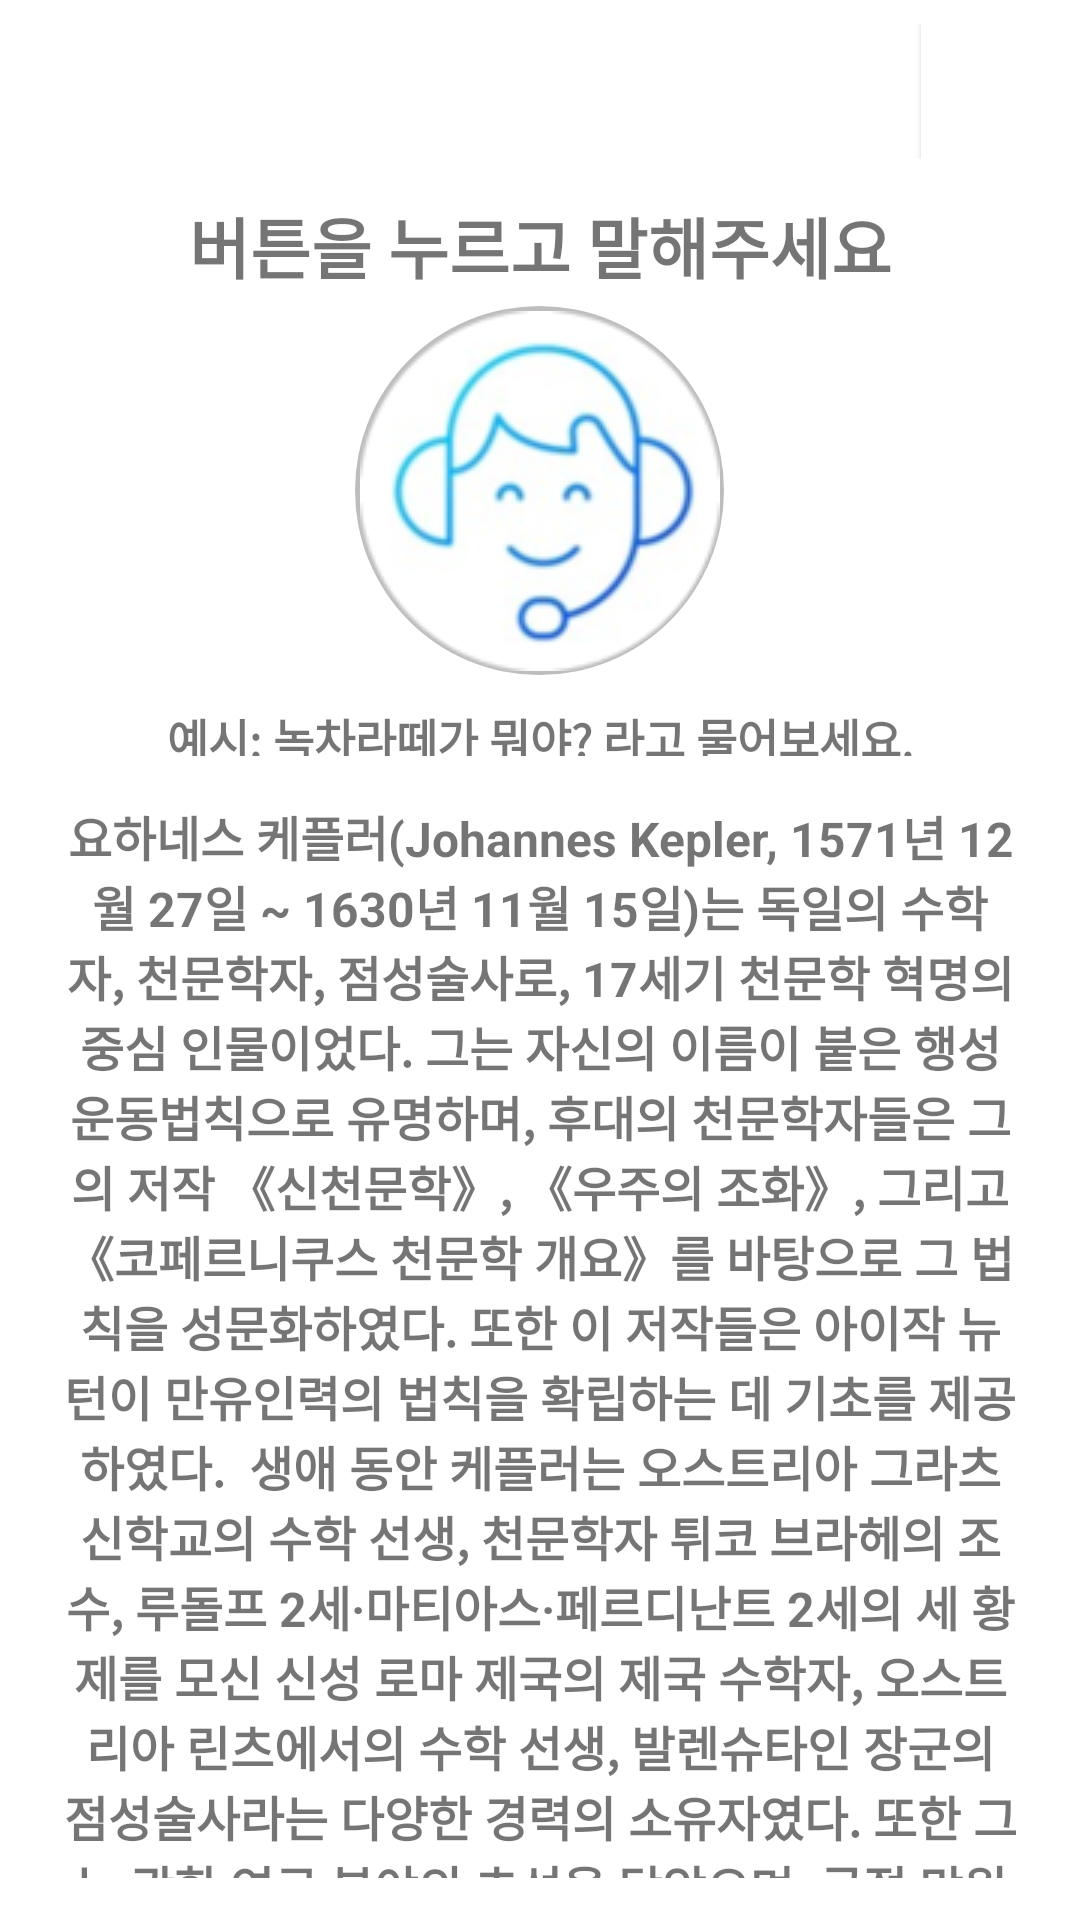

Android layout source for this screen:
<!-- AndroidManifest.xml: application theme Theme.Kiosk -->
<!-- res/layout/dictionary_sheet.xml -->
<?xml version="1.0" encoding="utf-8"?>
<androidx.constraintlayout.widget.ConstraintLayout
    xmlns:android="http://schemas.android.com/apk/res/android"
    xmlns:app="http://schemas.android.com/apk/res-auto"
    android:layout_width="match_parent"
    android:layout_height="wrap_content">

    <LinearLayout
        android:layout_width="match_parent"
        android:layout_height="wrap_content"
        android:orientation="vertical"
        app:layout_constraintTop_toTopOf="parent"
        app:layout_constraintLeft_toLeftOf="parent"
        app:layout_constraintRight_toRightOf="parent"
        app:layout_constraintBottom_toBottomOf="parent"
        android:gravity="center"
        android:padding="4dp"
        android:background="@color/white">

        <LinearLayout
            android:layout_width="match_parent"
            android:layout_height="wrap_content"
            android:orientation="horizontal"
            app:layout_constraintTop_toTopOf="parent"
            app:layout_constraintLeft_toLeftOf="parent"
            app:layout_constraintRight_toRightOf="parent"
            app:layout_constraintBottom_toBottomOf="parent"
            android:gravity="center"
            android:padding="4dp"
            android:background="@color/white">

            <View    android:layout_width="0dp"    android:layout_height="0dp"    android:layout_weight="1" />

            <Button
                android:id="@+id/btnClose"
                android:layout_width="45dp"
                android:layout_height="45dp"
                android:layout_marginLeft="8dp"
                android:background="#FFFFFF"
                android:text="X"
                android:textColor="@color/white"
                android:textSize="16dp"
                android:textStyle="bold" />

        </LinearLayout>

        <TextView
            android:id="@+id/instruction"
            android:layout_width="320dp"
            android:layout_height="40dp"
            android:text="버튼을 누르고 말해주세요"
            android:textSize="22dp"

            android:textStyle="bold"
            android:gravity="center"
            android:layout_marginTop="5dp"
            android:layout_marginBottom="0dp"/>


        <ImageButton
            android:id="@+id/btnMIC"
            android:layout_width="123dp"
            android:layout_height="123dp"
            android:src="@drawable/chuck_btn"
            android:background="@drawable/circle_background"
            />

        <TextView
            android:layout_width="320dp"
            android:layout_height="17dp"
            android:text="예시: 녹차라떼가 뭐야? 라고 물어보세요."
            android:textSize="15dp"
            android:textStyle="bold"
            android:gravity="center"
            android:layout_marginTop="10dp"
            android:layout_marginBottom="10dp"/>


        <TextView
            android:id="@+id/drawerResult"
            android:layout_width="320dp"
            android:layout_height="wrap_content"
            android:text="요하네스 케플러(Johannes Kepler, 1571년 12월 27일 ~ 1630년 11월 15일)는 독일의 수학자, 천문학자, 점성술사로, 17세기 천문학 혁명의 중심 인물이었다. 그는 자신의 이름이 붙은 행성운동법칙으로 유명하며, 후대의 천문학자들은 그의 저작 《신천문학》, 《우주의 조화》, 그리고 《코페르니쿠스 천문학 개요》를 바탕으로 그 법칙을 성문화하였다. 또한 이 저작들은 아이작 뉴턴이 만유인력의 법칙을 확립하는 데 기초를 제공하였다.

생애 동안 케플러는 오스트리아 그라츠 신학교의 수학 선생, 천문학자 튀코 브라헤의 조수, 루돌프 2세·마티아스·페르디난트 2세의 세 황제를 모신 신성 로마 제국의 제국 수학자, 오스트리아 린츠에서의 수학 선생, 발렌슈타인 장군의 점성술사라는 다양한 경력의 소유자였다. 또한 그는 광학 연구 분야의 초석을 닦았으며, 굴절 망원경을 개조하여 성능을 향상시켰으며(케플러식 망원경), 동시대의 인물인 갈릴레오 갈릴레이의 망원경을 이용한 발견이 공식적으로 인정되는 데 공헌하였다."
            android:textSize="16dp"
            android:textStyle="bold"
            android:gravity="center"
            android:layout_marginTop="5dp"
            android:layout_marginBottom="10dp"/>

    </LinearLayout>

</androidx.constraintlayout.widget.ConstraintLayout>
<!-- resources referenced by this layout -->
<resources>
  <color name="white">#FFFFFFFF</color>
  <!-- drawable chuck_btn: png bitmap (drawable, 17332 bytes) -->
  <!-- drawable circle_background (drawable) -->
  <shape xmlns:android="http://schemas.android.com/apk/res/android"
      android:shape="oval">
      <solid android:color="#BDBDBD" />
  
      
  </shape>
  <style name="Theme.Kiosk" parent="Theme.MaterialComponents.DayNight.DarkActionBar">
          
          <item name="colorPrimary">@color/purple_500</item>
          <item name="colorPrimaryVariant">@color/purple_700</item>
          <item name="colorOnPrimary">@color/white</item>
          
          <item name="colorSecondary">@color/teal_200</item>
          <item name="colorSecondaryVariant">@color/teal_700</item>
          <item name="colorOnSecondary">@color/black</item>
          
          <item name="android:statusBarColor" tools:targetApi="l">?attr/colorPrimaryVariant</item>
          
      </style>
  <color name="purple_500">#FF6200EE</color>
  <color name="purple_700">#FF3700B3</color>
  <color name="teal_200">#FF03DAC5</color>
  <color name="teal_700">#FF018786</color>
  <color name="black">#FF000000</color>
</resources>
